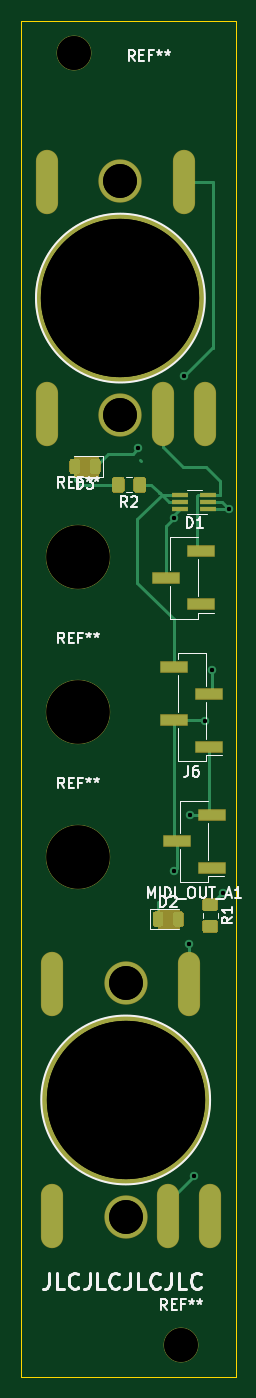
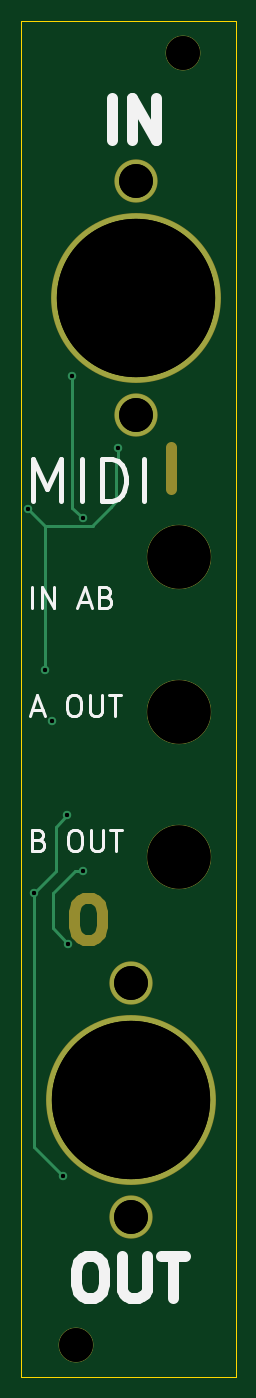
Circuit board: 12 layer files. Board 20.3 x 128.5 mm.
- bottom_copper: midi_breakout-B_Cu.gbr (2418 bytes)
- bottom_mask: midi_breakout-B_Mask.gbr (1525 bytes)
- paste: midi_breakout-B_Paste.gbr (472 bytes)
- bottom_silk: midi_breakout-B_SilkS.gbr (4829 bytes)
- outline: midi_breakout-Edge_Cuts.gbr (698 bytes)
- top_copper: midi_breakout-F_Cu.gbr (9620 bytes)
- top_mask: midi_breakout-F_Mask.gbr (5119 bytes)
- paste: midi_breakout-F_Paste.gbr (4049 bytes)
- top_silk: midi_breakout-F_SilkS.gbr (15182 bytes)
- drill: midi_breakout-NPTH.drl (495 bytes)
- drill: midi_breakout-PTH.drl (466 bytes)
- drill: midi_breakout.drl (640 bytes)

=== bottom_copper: midi_breakout-B_Cu.gbr ===
%TF.GenerationSoftware,KiCad,Pcbnew,5.1.6+dfsg1-1*%
%TF.CreationDate,2020-08-19T02:21:13+02:00*%
%TF.ProjectId,midi_breakout,6d696469-5f62-4726-9561-6b6f75742e6b,rev?*%
%TF.SameCoordinates,Original*%
%TF.FileFunction,Copper,L2,Bot*%
%TF.FilePolarity,Positive*%
%FSLAX46Y46*%
G04 Gerber Fmt 4.6, Leading zero omitted, Abs format (unit mm)*
G04 Created by KiCad (PCBNEW 5.1.6+dfsg1-1) date 2020-08-19 02:21:13*
%MOMM*%
%LPD*%
G01*
G04 APERTURE LIST*
%TA.AperFunction,WasherPad*%
%ADD10C,4.000000*%
%TD*%
%TA.AperFunction,WasherPad*%
%ADD11C,16.000000*%
%TD*%
%TA.AperFunction,ViaPad*%
%ADD12C,0.800000*%
%TD*%
%TA.AperFunction,Conductor*%
%ADD13C,0.250000*%
%TD*%
G04 APERTURE END LIST*
D10*
%TO.P,IN,*%
%TO.N,*%
X25000000Y-52600000D03*
X25000000Y-30400000D03*
D11*
X25000000Y-41500000D03*
%TD*%
D10*
%TO.P,OUT,*%
%TO.N,*%
X25500000Y-128600000D03*
X25500000Y-106400000D03*
D11*
X25500000Y-117500000D03*
%TD*%
D12*
%TO.N,Midi_in_-*%
X35267900Y-61473080D03*
X33657540Y-76713080D03*
X26710640Y-55753000D03*
%TO.N,Net-(D1-Pad6)*%
X31056580Y-48897540D03*
X30065980Y-62338120D03*
%TO.N,Midi_out_-*%
X33027620Y-81577180D03*
X30093920Y-95763080D03*
X31455360Y-102725220D03*
%TO.N,Midi_out_+*%
X34744660Y-97858580D03*
X31958280Y-124714000D03*
X31556960Y-90487500D03*
%TD*%
D13*
%TO.N,Midi_in_-*%
X26936700Y-60773162D02*
X27429460Y-61265922D01*
X26936700Y-56921400D02*
X26936700Y-60773162D01*
X27429460Y-61265922D02*
X29226658Y-63063120D01*
X33677860Y-63063120D02*
X35267900Y-61473080D01*
X29226658Y-63063120D02*
X33677860Y-63063120D01*
X29226658Y-63063120D02*
X29088080Y-63063120D01*
X33677860Y-76692760D02*
X33657540Y-76713080D01*
X33677860Y-63063120D02*
X33677860Y-76692760D01*
X26710640Y-56695340D02*
X26936700Y-56921400D01*
X26710640Y-55753000D02*
X26710640Y-56695340D01*
%TO.N,Net-(D1-Pad6)*%
X31056580Y-48897540D02*
X31056580Y-57111900D01*
X31056580Y-61347520D02*
X31056580Y-57111900D01*
X30065980Y-62338120D02*
X31056580Y-61347520D01*
%TO.N,Midi_out_-*%
X30093920Y-95763080D02*
X30789880Y-95763080D01*
X30789880Y-95763080D02*
X32946340Y-97919540D01*
X32946340Y-101234240D02*
X31455360Y-102725220D01*
X32946340Y-97919540D02*
X32946340Y-101234240D01*
%TO.N,Midi_out_+*%
X34744660Y-121927620D02*
X31958280Y-124714000D01*
X34744660Y-97858580D02*
X34744660Y-121927620D01*
X34744660Y-97858580D02*
X32656780Y-95770700D01*
X32656780Y-91587320D02*
X31556960Y-90487500D01*
X32656780Y-95770700D02*
X32656780Y-91587320D01*
%TD*%
M02*

=== bottom_mask: midi_breakout-B_Mask.gbr ===
%TF.GenerationSoftware,KiCad,Pcbnew,5.1.6+dfsg1-1*%
%TF.CreationDate,2020-08-19T02:21:13+02:00*%
%TF.ProjectId,midi_breakout,6d696469-5f62-4726-9561-6b6f75742e6b,rev?*%
%TF.SameCoordinates,Original*%
%TF.FileFunction,Soldermask,Bot*%
%TF.FilePolarity,Negative*%
%FSLAX46Y46*%
G04 Gerber Fmt 4.6, Leading zero omitted, Abs format (unit mm)*
G04 Created by KiCad (PCBNEW 5.1.6+dfsg1-1) date 2020-08-19 02:21:13*
%MOMM*%
%LPD*%
G01*
G04 APERTURE LIST*
%ADD10C,1.000000*%
%ADD11C,3.300000*%
%ADD12C,6.100000*%
%ADD13C,4.100000*%
%ADD14C,16.100000*%
G04 APERTURE END LIST*
D10*
X29954172Y-98370663D02*
X29192267Y-98370663D01*
X28811315Y-98561140D01*
X28430362Y-98942092D01*
X28239886Y-99703997D01*
X28239886Y-101037330D01*
X28430362Y-101799235D01*
X28811315Y-102180187D01*
X29192267Y-102370663D01*
X29954172Y-102370663D01*
X30335124Y-102180187D01*
X30716077Y-101799235D01*
X30906553Y-101037330D01*
X30906553Y-99703997D01*
X30716077Y-98942092D01*
X30335124Y-98561140D01*
X29954172Y-98370663D01*
X21747480Y-59576743D02*
X21747480Y-55576743D01*
D11*
%TO.C,REF\u002A\u002A*%
X30750000Y-140750000D03*
%TD*%
%TO.C,REF\u002A\u002A*%
X20600000Y-18250000D03*
%TD*%
D12*
%TO.C,REF\u002A\u002A*%
X21000000Y-94500000D03*
%TD*%
%TO.C,REF\u002A\u002A*%
X21000000Y-80750000D03*
%TD*%
%TO.C,REF\u002A\u002A*%
X21000000Y-66000000D03*
%TD*%
D13*
%TO.C,IN*%
X25000000Y-52600000D03*
X25000000Y-30400000D03*
D14*
X25000000Y-41500000D03*
%TD*%
D13*
%TO.C,OUT*%
X25500000Y-128600000D03*
X25500000Y-106400000D03*
D14*
X25500000Y-117500000D03*
%TD*%
M02*

=== paste: midi_breakout-B_Paste.gbr ===
%TF.GenerationSoftware,KiCad,Pcbnew,5.1.6+dfsg1-1*%
%TF.CreationDate,2020-08-19T02:21:13+02:00*%
%TF.ProjectId,midi_breakout,6d696469-5f62-4726-9561-6b6f75742e6b,rev?*%
%TF.SameCoordinates,Original*%
%TF.FileFunction,Paste,Bot*%
%TF.FilePolarity,Positive*%
%FSLAX46Y46*%
G04 Gerber Fmt 4.6, Leading zero omitted, Abs format (unit mm)*
G04 Created by KiCad (PCBNEW 5.1.6+dfsg1-1) date 2020-08-19 02:21:13*
%MOMM*%
%LPD*%
G01*
G04 APERTURE LIST*
G04 APERTURE END LIST*
M02*

=== bottom_silk: midi_breakout-B_SilkS.gbr ===
%TF.GenerationSoftware,KiCad,Pcbnew,5.1.6+dfsg1-1*%
%TF.CreationDate,2020-08-19T02:21:13+02:00*%
%TF.ProjectId,midi_breakout,6d696469-5f62-4726-9561-6b6f75742e6b,rev?*%
%TF.SameCoordinates,Original*%
%TF.FileFunction,Legend,Bot*%
%TF.FilePolarity,Positive*%
%FSLAX46Y46*%
G04 Gerber Fmt 4.6, Leading zero omitted, Abs format (unit mm)*
G04 Created by KiCad (PCBNEW 5.1.6+dfsg1-1) date 2020-08-19 02:21:13*
%MOMM*%
%LPD*%
G01*
G04 APERTURE LIST*
%ADD10C,0.500000*%
%ADD11C,0.300000*%
%ADD12C,1.000000*%
G04 APERTURE END LIST*
D10*
X34760515Y-60704503D02*
X34760515Y-56704503D01*
X33427181Y-59561646D01*
X32093848Y-56704503D01*
X32093848Y-60704503D01*
X30189086Y-60704503D02*
X30189086Y-56704503D01*
X28284324Y-60704503D02*
X28284324Y-56704503D01*
X27331943Y-56704503D01*
X26760515Y-56894980D01*
X26379562Y-57275932D01*
X26189086Y-57656884D01*
X25998610Y-58418789D01*
X25998610Y-58990218D01*
X26189086Y-59752122D01*
X26379562Y-60133075D01*
X26760515Y-60514027D01*
X27331943Y-60704503D01*
X28284324Y-60704503D01*
X24284324Y-60704503D02*
X24284324Y-56704503D01*
D11*
X34226190Y-92857142D02*
X33940476Y-92952380D01*
X33845238Y-93047619D01*
X33750000Y-93238095D01*
X33750000Y-93523809D01*
X33845238Y-93714285D01*
X33940476Y-93809523D01*
X34130952Y-93904761D01*
X34892857Y-93904761D01*
X34892857Y-91904761D01*
X34226190Y-91904761D01*
X34035714Y-92000000D01*
X33940476Y-92095238D01*
X33845238Y-92285714D01*
X33845238Y-92476190D01*
X33940476Y-92666666D01*
X34035714Y-92761904D01*
X34226190Y-92857142D01*
X34892857Y-92857142D01*
X30988095Y-91904761D02*
X30607142Y-91904761D01*
X30416666Y-92000000D01*
X30226190Y-92190476D01*
X30130952Y-92571428D01*
X30130952Y-93238095D01*
X30226190Y-93619047D01*
X30416666Y-93809523D01*
X30607142Y-93904761D01*
X30988095Y-93904761D01*
X31178571Y-93809523D01*
X31369047Y-93619047D01*
X31464285Y-93238095D01*
X31464285Y-92571428D01*
X31369047Y-92190476D01*
X31178571Y-92000000D01*
X30988095Y-91904761D01*
X29273809Y-91904761D02*
X29273809Y-93523809D01*
X29178571Y-93714285D01*
X29083333Y-93809523D01*
X28892857Y-93904761D01*
X28511904Y-93904761D01*
X28321428Y-93809523D01*
X28226190Y-93714285D01*
X28130952Y-93523809D01*
X28130952Y-91904761D01*
X27464285Y-91904761D02*
X26321428Y-91904761D01*
X26892857Y-93904761D02*
X26892857Y-91904761D01*
X34845238Y-80583333D02*
X33892857Y-80583333D01*
X35035714Y-81154761D02*
X34369047Y-79154761D01*
X33702380Y-81154761D01*
X31130952Y-79154761D02*
X30750000Y-79154761D01*
X30559523Y-79250000D01*
X30369047Y-79440476D01*
X30273809Y-79821428D01*
X30273809Y-80488095D01*
X30369047Y-80869047D01*
X30559523Y-81059523D01*
X30750000Y-81154761D01*
X31130952Y-81154761D01*
X31321428Y-81059523D01*
X31511904Y-80869047D01*
X31607142Y-80488095D01*
X31607142Y-79821428D01*
X31511904Y-79440476D01*
X31321428Y-79250000D01*
X31130952Y-79154761D01*
X29416666Y-79154761D02*
X29416666Y-80773809D01*
X29321428Y-80964285D01*
X29226190Y-81059523D01*
X29035714Y-81154761D01*
X28654761Y-81154761D01*
X28464285Y-81059523D01*
X28369047Y-80964285D01*
X28273809Y-80773809D01*
X28273809Y-79154761D01*
X27607142Y-79154761D02*
X26464285Y-79154761D01*
X27035714Y-81154761D02*
X27035714Y-79154761D01*
%TO.C,IN*%
D12*
X27345238Y-26559523D02*
X27345238Y-22559523D01*
X25440476Y-26559523D02*
X25440476Y-22559523D01*
X23154761Y-26559523D01*
X23154761Y-22559523D01*
%TO.C,IN AB*%
D11*
X34862946Y-70902081D02*
X34862946Y-68902081D01*
X33910565Y-70902081D02*
X33910565Y-68902081D01*
X32767708Y-70902081D01*
X32767708Y-68902081D01*
X30386756Y-70330653D02*
X29434375Y-70330653D01*
X30577232Y-70902081D02*
X29910565Y-68902081D01*
X29243899Y-70902081D01*
X27910565Y-69854462D02*
X27624851Y-69949700D01*
X27529613Y-70044939D01*
X27434375Y-70235415D01*
X27434375Y-70521129D01*
X27529613Y-70711605D01*
X27624851Y-70806843D01*
X27815327Y-70902081D01*
X28577232Y-70902081D01*
X28577232Y-68902081D01*
X27910565Y-68902081D01*
X27720089Y-68997320D01*
X27624851Y-69092558D01*
X27529613Y-69283034D01*
X27529613Y-69473510D01*
X27624851Y-69663986D01*
X27720089Y-69759224D01*
X27910565Y-69854462D01*
X28577232Y-69854462D01*
%TO.C,OUT*%
D12*
X29750000Y-132309523D02*
X28988095Y-132309523D01*
X28607142Y-132500000D01*
X28226190Y-132880952D01*
X28035714Y-133642857D01*
X28035714Y-134976190D01*
X28226190Y-135738095D01*
X28607142Y-136119047D01*
X28988095Y-136309523D01*
X29750000Y-136309523D01*
X30130952Y-136119047D01*
X30511904Y-135738095D01*
X30702380Y-134976190D01*
X30702380Y-133642857D01*
X30511904Y-132880952D01*
X30130952Y-132500000D01*
X29750000Y-132309523D01*
X26321428Y-132309523D02*
X26321428Y-135547619D01*
X26130952Y-135928571D01*
X25940476Y-136119047D01*
X25559523Y-136309523D01*
X24797619Y-136309523D01*
X24416666Y-136119047D01*
X24226190Y-135928571D01*
X24035714Y-135547619D01*
X24035714Y-132309523D01*
X22702380Y-132309523D02*
X20416666Y-132309523D01*
X21559523Y-136309523D02*
X21559523Y-132309523D01*
%TD*%
M02*

=== outline: midi_breakout-Edge_Cuts.gbr ===
%TF.GenerationSoftware,KiCad,Pcbnew,5.1.6+dfsg1-1*%
%TF.CreationDate,2020-08-19T02:21:13+02:00*%
%TF.ProjectId,midi_breakout,6d696469-5f62-4726-9561-6b6f75742e6b,rev?*%
%TF.SameCoordinates,Original*%
%TF.FileFunction,Profile,NP*%
%FSLAX46Y46*%
G04 Gerber Fmt 4.6, Leading zero omitted, Abs format (unit mm)*
G04 Created by KiCad (PCBNEW 5.1.6+dfsg1-1) date 2020-08-19 02:21:13*
%MOMM*%
%LPD*%
G01*
G04 APERTURE LIST*
%TA.AperFunction,Profile*%
%ADD10C,0.050000*%
%TD*%
G04 APERTURE END LIST*
D10*
X15600680Y-15250160D02*
X35920680Y-15250160D01*
X15600680Y-143751300D02*
X15600680Y-15250160D01*
X35920680Y-143751300D02*
X15600680Y-143751300D01*
X35920680Y-15250160D02*
X35920680Y-143751300D01*
M02*

=== top_copper: midi_breakout-F_Cu.gbr (9620 bytes, source omitted) ===
=== top_mask: midi_breakout-F_Mask.gbr ===
%TF.GenerationSoftware,KiCad,Pcbnew,5.1.6+dfsg1-1*%
%TF.CreationDate,2020-08-19T02:21:13+02:00*%
%TF.ProjectId,midi_breakout,6d696469-5f62-4726-9561-6b6f75742e6b,rev?*%
%TF.SameCoordinates,Original*%
%TF.FileFunction,Soldermask,Top*%
%TF.FilePolarity,Negative*%
%FSLAX46Y46*%
G04 Gerber Fmt 4.6, Leading zero omitted, Abs format (unit mm)*
G04 Created by KiCad (PCBNEW 5.1.6+dfsg1-1) date 2020-08-19 02:21:13*
%MOMM*%
%LPD*%
G01*
G04 APERTURE LIST*
%ADD10C,0.100000*%
%ADD11C,3.300000*%
%ADD12C,6.100000*%
%ADD13R,1.600000X0.500000*%
%ADD14R,2.610000X1.100000*%
%ADD15O,2.100000X6.100000*%
%ADD16C,4.100000*%
%ADD17C,16.100000*%
G04 APERTURE END LIST*
D10*
G36*
X22895860Y-58469200D02*
G01*
X20645860Y-58469200D01*
X20645860Y-56469200D01*
X22895860Y-56469200D01*
X22895860Y-58469200D01*
G37*
X22895860Y-58469200D02*
X20645860Y-58469200D01*
X20645860Y-56469200D01*
X22895860Y-56469200D01*
X22895860Y-58469200D01*
G36*
X30534860Y-101218760D02*
G01*
X28534860Y-101218760D01*
X28534860Y-99468760D01*
X30534860Y-99468760D01*
X30534860Y-101218760D01*
G37*
X30534860Y-101218760D02*
X28534860Y-101218760D01*
X28534860Y-99468760D01*
X30534860Y-99468760D01*
X30534860Y-101218760D01*
D11*
%TO.C,REF\u002A\u002A*%
X30750000Y-140750000D03*
%TD*%
%TO.C,REF\u002A\u002A*%
X20600000Y-18250000D03*
%TD*%
D12*
%TO.C,REF\u002A\u002A*%
X21000000Y-94500000D03*
%TD*%
%TO.C,REF\u002A\u002A*%
X21000000Y-80750000D03*
%TD*%
%TO.C,REF\u002A\u002A*%
X21000000Y-66000000D03*
%TD*%
D13*
%TO.C,D1*%
X30674000Y-61480460D03*
X30674000Y-60830460D03*
X30674000Y-60180460D03*
X33334000Y-60180460D03*
X33334000Y-60830460D03*
X33334000Y-61480460D03*
%TD*%
%TO.C,D2*%
G36*
G01*
X29934860Y-100850010D02*
X29934860Y-99887510D01*
G75*
G02*
X30203610Y-99618760I268750J0D01*
G01*
X30741110Y-99618760D01*
G75*
G02*
X31009860Y-99887510I0J-268750D01*
G01*
X31009860Y-100850010D01*
G75*
G02*
X30741110Y-101118760I-268750J0D01*
G01*
X30203610Y-101118760D01*
G75*
G02*
X29934860Y-100850010I0J268750D01*
G01*
G37*
G36*
G01*
X28059860Y-100850010D02*
X28059860Y-99887510D01*
G75*
G02*
X28328610Y-99618760I268750J0D01*
G01*
X28866110Y-99618760D01*
G75*
G02*
X29134860Y-99887510I0J-268750D01*
G01*
X29134860Y-100850010D01*
G75*
G02*
X28866110Y-101118760I-268750J0D01*
G01*
X28328610Y-101118760D01*
G75*
G02*
X28059860Y-100850010I0J268750D01*
G01*
G37*
%TD*%
%TO.C,D3*%
G36*
G01*
X21245860Y-56987950D02*
X21245860Y-57950450D01*
G75*
G02*
X20977110Y-58219200I-268750J0D01*
G01*
X20439610Y-58219200D01*
G75*
G02*
X20170860Y-57950450I0J268750D01*
G01*
X20170860Y-56987950D01*
G75*
G02*
X20439610Y-56719200I268750J0D01*
G01*
X20977110Y-56719200D01*
G75*
G02*
X21245860Y-56987950I0J-268750D01*
G01*
G37*
G36*
G01*
X23120860Y-56987950D02*
X23120860Y-57950450D01*
G75*
G02*
X22852110Y-58219200I-268750J0D01*
G01*
X22314610Y-58219200D01*
G75*
G02*
X22045860Y-57950450I0J268750D01*
G01*
X22045860Y-56987950D01*
G75*
G02*
X22314610Y-56719200I268750J0D01*
G01*
X22852110Y-56719200D01*
G75*
G02*
X23120860Y-56987950I0J-268750D01*
G01*
G37*
%TD*%
D14*
%TO.C,J6*%
X30095000Y-76440000D03*
X30095000Y-81520000D03*
X33405000Y-78980000D03*
X33405000Y-84060000D03*
%TD*%
D15*
%TO.C,IN*%
X33000000Y-52500000D03*
X18000000Y-52500000D03*
X31000000Y-30500000D03*
X29000000Y-52500000D03*
X18000000Y-30500000D03*
D16*
X25000000Y-52600000D03*
X25000000Y-30400000D03*
D17*
X25000000Y-41500000D03*
%TD*%
D14*
%TO.C,IN AB*%
X29345000Y-68000000D03*
X32655000Y-65460000D03*
X32655000Y-70540000D03*
%TD*%
D15*
%TO.C,OUT*%
X33500000Y-128500000D03*
X18500000Y-128500000D03*
X31500000Y-106500000D03*
X29500000Y-128500000D03*
X18500000Y-106500000D03*
D16*
X25500000Y-128600000D03*
X25500000Y-106400000D03*
D17*
X25500000Y-117500000D03*
%TD*%
%TO.C,R1*%
G36*
G01*
X33021738Y-100425000D02*
X33978262Y-100425000D01*
G75*
G02*
X34250000Y-100696738I0J-271738D01*
G01*
X34250000Y-101403262D01*
G75*
G02*
X33978262Y-101675000I-271738J0D01*
G01*
X33021738Y-101675000D01*
G75*
G02*
X32750000Y-101403262I0J271738D01*
G01*
X32750000Y-100696738D01*
G75*
G02*
X33021738Y-100425000I271738J0D01*
G01*
G37*
G36*
G01*
X33021738Y-98375000D02*
X33978262Y-98375000D01*
G75*
G02*
X34250000Y-98646738I0J-271738D01*
G01*
X34250000Y-99353262D01*
G75*
G02*
X33978262Y-99625000I-271738J0D01*
G01*
X33021738Y-99625000D01*
G75*
G02*
X32750000Y-99353262I0J271738D01*
G01*
X32750000Y-98646738D01*
G75*
G02*
X33021738Y-98375000I271738J0D01*
G01*
G37*
%TD*%
%TO.C,R2*%
G36*
G01*
X25416560Y-58716438D02*
X25416560Y-59672962D01*
G75*
G02*
X25144822Y-59944700I-271738J0D01*
G01*
X24438298Y-59944700D01*
G75*
G02*
X24166560Y-59672962I0J271738D01*
G01*
X24166560Y-58716438D01*
G75*
G02*
X24438298Y-58444700I271738J0D01*
G01*
X25144822Y-58444700D01*
G75*
G02*
X25416560Y-58716438I0J-271738D01*
G01*
G37*
G36*
G01*
X27466560Y-58716438D02*
X27466560Y-59672962D01*
G75*
G02*
X27194822Y-59944700I-271738J0D01*
G01*
X26488298Y-59944700D01*
G75*
G02*
X26216560Y-59672962I0J271738D01*
G01*
X26216560Y-58716438D01*
G75*
G02*
X26488298Y-58444700I271738J0D01*
G01*
X27194822Y-58444700D01*
G75*
G02*
X27466560Y-58716438I0J-271738D01*
G01*
G37*
%TD*%
D14*
%TO.C,MIDI_OUT_A1*%
X30345000Y-93000000D03*
X33655000Y-90460000D03*
X33655000Y-95540000D03*
%TD*%
M02*

=== paste: midi_breakout-F_Paste.gbr ===
%TF.GenerationSoftware,KiCad,Pcbnew,5.1.6+dfsg1-1*%
%TF.CreationDate,2020-08-19T02:21:13+02:00*%
%TF.ProjectId,midi_breakout,6d696469-5f62-4726-9561-6b6f75742e6b,rev?*%
%TF.SameCoordinates,Original*%
%TF.FileFunction,Paste,Top*%
%TF.FilePolarity,Positive*%
%FSLAX46Y46*%
G04 Gerber Fmt 4.6, Leading zero omitted, Abs format (unit mm)*
G04 Created by KiCad (PCBNEW 5.1.6+dfsg1-1) date 2020-08-19 02:21:13*
%MOMM*%
%LPD*%
G01*
G04 APERTURE LIST*
%ADD10R,1.500000X0.400000*%
%ADD11R,2.510000X1.000000*%
%ADD12O,2.000000X6.000000*%
G04 APERTURE END LIST*
D10*
%TO.C,D1*%
X30674000Y-61480460D03*
X30674000Y-60830460D03*
X30674000Y-60180460D03*
X33334000Y-60180460D03*
X33334000Y-60830460D03*
X33334000Y-61480460D03*
%TD*%
%TO.C,D2*%
G36*
G01*
X29984860Y-100825010D02*
X29984860Y-99912510D01*
G75*
G02*
X30228610Y-99668760I243750J0D01*
G01*
X30716110Y-99668760D01*
G75*
G02*
X30959860Y-99912510I0J-243750D01*
G01*
X30959860Y-100825010D01*
G75*
G02*
X30716110Y-101068760I-243750J0D01*
G01*
X30228610Y-101068760D01*
G75*
G02*
X29984860Y-100825010I0J243750D01*
G01*
G37*
G36*
G01*
X28109860Y-100825010D02*
X28109860Y-99912510D01*
G75*
G02*
X28353610Y-99668760I243750J0D01*
G01*
X28841110Y-99668760D01*
G75*
G02*
X29084860Y-99912510I0J-243750D01*
G01*
X29084860Y-100825010D01*
G75*
G02*
X28841110Y-101068760I-243750J0D01*
G01*
X28353610Y-101068760D01*
G75*
G02*
X28109860Y-100825010I0J243750D01*
G01*
G37*
%TD*%
%TO.C,D3*%
G36*
G01*
X21195860Y-57012950D02*
X21195860Y-57925450D01*
G75*
G02*
X20952110Y-58169200I-243750J0D01*
G01*
X20464610Y-58169200D01*
G75*
G02*
X20220860Y-57925450I0J243750D01*
G01*
X20220860Y-57012950D01*
G75*
G02*
X20464610Y-56769200I243750J0D01*
G01*
X20952110Y-56769200D01*
G75*
G02*
X21195860Y-57012950I0J-243750D01*
G01*
G37*
G36*
G01*
X23070860Y-57012950D02*
X23070860Y-57925450D01*
G75*
G02*
X22827110Y-58169200I-243750J0D01*
G01*
X22339610Y-58169200D01*
G75*
G02*
X22095860Y-57925450I0J243750D01*
G01*
X22095860Y-57012950D01*
G75*
G02*
X22339610Y-56769200I243750J0D01*
G01*
X22827110Y-56769200D01*
G75*
G02*
X23070860Y-57012950I0J-243750D01*
G01*
G37*
%TD*%
D11*
%TO.C,J6*%
X30095000Y-76440000D03*
X30095000Y-81520000D03*
X33405000Y-78980000D03*
X33405000Y-84060000D03*
%TD*%
D12*
%TO.C,IN*%
X33000000Y-52500000D03*
X18000000Y-52500000D03*
X31000000Y-30500000D03*
X29000000Y-52500000D03*
X18000000Y-30500000D03*
%TD*%
D11*
%TO.C,IN AB*%
X29345000Y-68000000D03*
X32655000Y-65460000D03*
X32655000Y-70540000D03*
%TD*%
D12*
%TO.C,OUT*%
X33500000Y-128500000D03*
X18500000Y-128500000D03*
X31500000Y-106500000D03*
X29500000Y-128500000D03*
X18500000Y-106500000D03*
%TD*%
%TO.C,R1*%
G36*
G01*
X33049999Y-100475000D02*
X33950001Y-100475000D01*
G75*
G02*
X34200000Y-100724999I0J-249999D01*
G01*
X34200000Y-101375001D01*
G75*
G02*
X33950001Y-101625000I-249999J0D01*
G01*
X33049999Y-101625000D01*
G75*
G02*
X32800000Y-101375001I0J249999D01*
G01*
X32800000Y-100724999D01*
G75*
G02*
X33049999Y-100475000I249999J0D01*
G01*
G37*
G36*
G01*
X33049999Y-98425000D02*
X33950001Y-98425000D01*
G75*
G02*
X34200000Y-98674999I0J-249999D01*
G01*
X34200000Y-99325001D01*
G75*
G02*
X33950001Y-99575000I-249999J0D01*
G01*
X33049999Y-99575000D01*
G75*
G02*
X32800000Y-99325001I0J249999D01*
G01*
X32800000Y-98674999D01*
G75*
G02*
X33049999Y-98425000I249999J0D01*
G01*
G37*
%TD*%
%TO.C,R2*%
G36*
G01*
X25366560Y-58744699D02*
X25366560Y-59644701D01*
G75*
G02*
X25116561Y-59894700I-249999J0D01*
G01*
X24466559Y-59894700D01*
G75*
G02*
X24216560Y-59644701I0J249999D01*
G01*
X24216560Y-58744699D01*
G75*
G02*
X24466559Y-58494700I249999J0D01*
G01*
X25116561Y-58494700D01*
G75*
G02*
X25366560Y-58744699I0J-249999D01*
G01*
G37*
G36*
G01*
X27416560Y-58744699D02*
X27416560Y-59644701D01*
G75*
G02*
X27166561Y-59894700I-249999J0D01*
G01*
X26516559Y-59894700D01*
G75*
G02*
X26266560Y-59644701I0J249999D01*
G01*
X26266560Y-58744699D01*
G75*
G02*
X26516559Y-58494700I249999J0D01*
G01*
X27166561Y-58494700D01*
G75*
G02*
X27416560Y-58744699I0J-249999D01*
G01*
G37*
%TD*%
D11*
%TO.C,MIDI_OUT_A1*%
X30345000Y-93000000D03*
X33655000Y-90460000D03*
X33655000Y-95540000D03*
%TD*%
M02*

=== top_silk: midi_breakout-F_SilkS.gbr (15182 bytes, source omitted) ===
=== drill: midi_breakout-NPTH.drl ===
M48
; DRILL file {KiCad 5.1.6+dfsg1-1} date Wed Aug 19 02:21:11 2020
; FORMAT={-:-/ absolute / inch / decimal}
; #@! TF.CreationDate,2020-08-19T02:21:11+02:00
; #@! TF.GenerationSoftware,Kicad,Pcbnew,5.1.6+dfsg1-1
; #@! TF.FileFunction,NonPlated,1,2,NPTH
FMAT,2
INCH
T1C0.1260
T2C0.2362
T3C0.5906
%
G90
G05
T1
X1.2106Y-5.5413
X0.811Y-0.7185
X1.0039Y-4.189
X1.0039Y-5.063
X0.9843Y-1.1969
X0.9843Y-2.0709
T2
X0.8268Y-2.5984
X0.8268Y-3.7205
X0.8268Y-3.1791
T3
X1.0039Y-4.626
X0.9843Y-1.6339
T0
M30

=== drill: midi_breakout-PTH.drl ===
M48
; DRILL file {KiCad 5.1.6+dfsg1-1} date Wed Aug 19 02:21:11 2020
; FORMAT={-:-/ absolute / inch / decimal}
; #@! TF.CreationDate,2020-08-19T02:21:11+02:00
; #@! TF.GenerationSoftware,Kicad,Pcbnew,5.1.6+dfsg1-1
; #@! TF.FileFunction,Plated,1,2,PTH
FMAT,2
INCH
T1C0.0157
%
G90
G05
T1
X1.0516Y-2.195
X1.1837Y-2.4543
X1.1848Y-3.7702
X1.2227Y-1.9251
X1.2384Y-4.0443
X1.2424Y-3.5625
X1.2582Y-4.91
X1.3003Y-3.2117
X1.3251Y-3.0202
X1.3679Y-3.8527
X1.3885Y-2.4202
T0
M30

=== drill: midi_breakout.drl ===
M48
; DRILL file {KiCad 5.1.6+dfsg1-1} date Wed Aug 19 02:12:34 2020
; FORMAT={-:-/ absolute / inch / decimal}
; #@! TF.CreationDate,2020-08-19T02:12:34+02:00
; #@! TF.GenerationSoftware,Kicad,Pcbnew,5.1.6+dfsg1-1
FMAT,2
INCH
T1C0.0157
T2C0.1260
T3C0.2362
T4C0.5906
%
G90
G05
T1
X1.0516Y-2.195
X1.1837Y-2.4543
X1.1848Y-3.7702
X1.2227Y-1.9251
X1.2384Y-4.0443
X1.2424Y-3.5625
X1.2582Y-4.91
X1.3003Y-3.2117
X1.3251Y-3.0202
X1.3679Y-3.8527
X1.3885Y-2.4202
T2
X1.2106Y-5.5413
X0.811Y-0.7185
X1.0039Y-4.189
X1.0039Y-5.063
X0.9843Y-1.1969
X0.9843Y-2.0709
T3
X0.8268Y-2.5984
X0.8268Y-3.7205
X0.8268Y-3.1791
T4
X1.0039Y-4.626
X0.9843Y-1.6339
T0
M30

